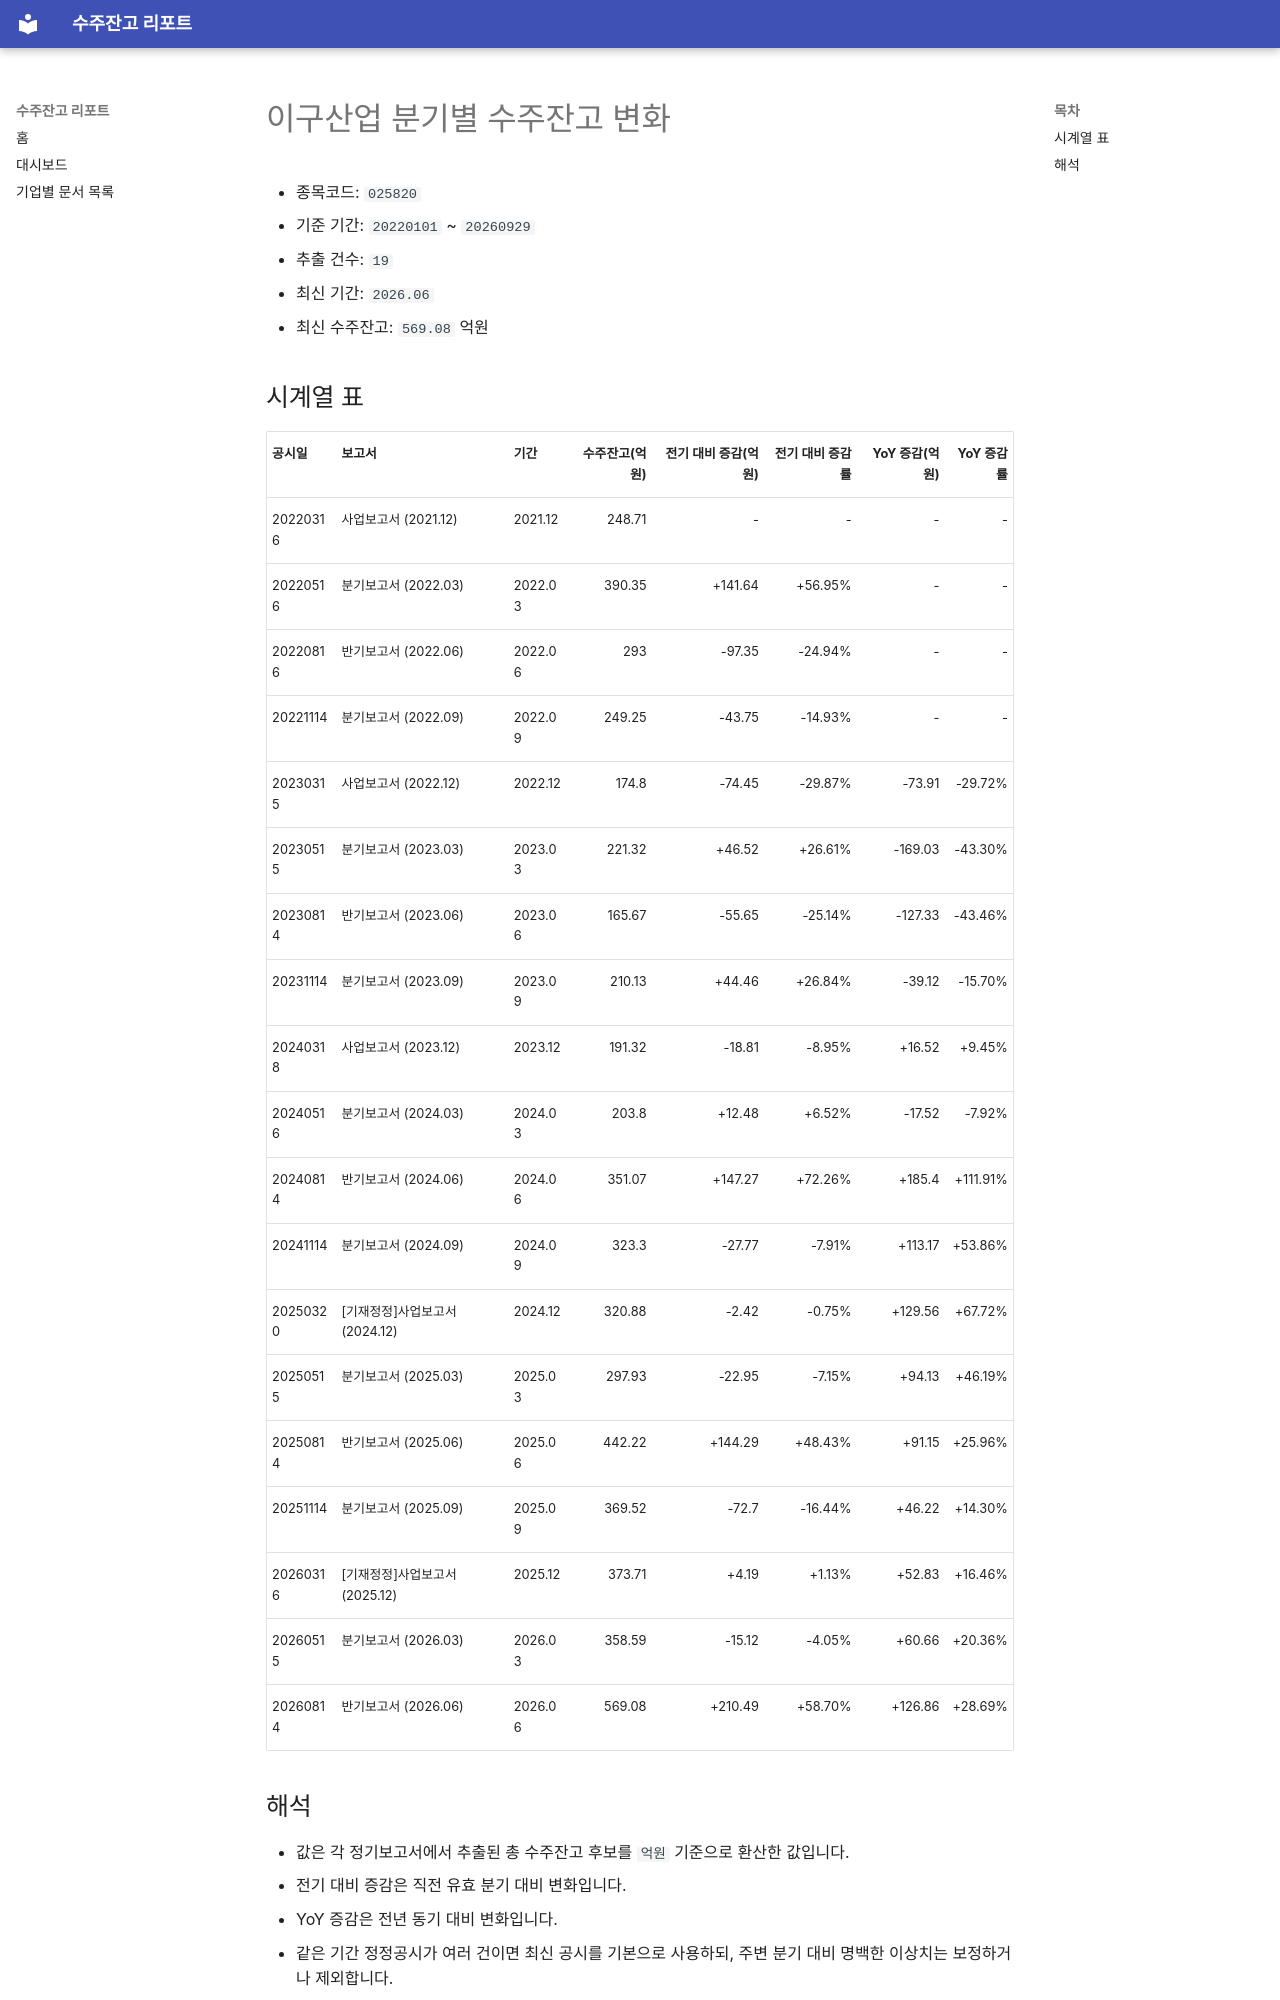

repository: agent-jaden/order-backlog-dashboard · page: companies/이구산업_수주잔고(025820)/index.html · generator: mkdocs

# 이구산업 분기별 수주잔고 변화

- 종목코드: `025820`
- 기준 기간: `20220101` ~ `20260929`
- 추출 건수: `19`
- 최신 기간: `2026.06`
- 최신 수주잔고: `569.08` 억원

## 시계열 표

| 공시일 | 보고서 | 기간 | 수주잔고(억원) | 전기 대비 증감(억원) | 전기 대비 증감률 | YoY 증감(억원) | YoY 증감률 |
| --- | --- | --- | ---: | ---: | ---: | ---: | ---: |
| 20220316 | 사업보고서 (2021.12) | 2021.12 | 248.71 | - | - | - | - |
| 20220516 | 분기보고서 (2022.03) | 2022.03 | 390.35 | +141.64 | +56.95% | - | - |
| 20220816 | 반기보고서 (2022.06) | 2022.06 | 293 | -97.35 | -24.94% | - | - |
| 20221114 | 분기보고서 (2022.09) | 2022.09 | 249.25 | -43.75 | -14.93% | - | - |
| 20230315 | 사업보고서 (2022.12) | 2022.12 | 174.8 | -74.45 | -29.87% | -73.91 | -29.72% |
| 20230515 | 분기보고서 (2023.03) | 2023.03 | 221.32 | +46.52 | +26.61% | -169.03 | -43.30% |
| 20230814 | 반기보고서 (2023.06) | 2023.06 | 165.67 | -55.65 | -25.14% | -127.33 | -43.46% |
| 20231114 | 분기보고서 (2023.09) | 2023.09 | 210.13 | +44.46 | +26.84% | -39.12 | -15.70% |
| 20240318 | 사업보고서 (2023.12) | 2023.12 | 191.32 | -18.81 | -8.95% | +16.52 | +9.45% |
| 20240516 | 분기보고서 (2024.03) | 2024.03 | 203.8 | +12.48 | +6.52% | -17.52 | -7.92% |
| 20240814 | 반기보고서 (2024.06) | 2024.06 | 351.07 | +147.27 | +72.26% | +185.4 | +111.91% |
| 20241114 | 분기보고서 (2024.09) | 2024.09 | 323.3 | -27.77 | -7.91% | +113.17 | +53.86% |
| 20250320 | [기재정정]사업보고서 (2024.12) | 2024.12 | 320.88 | -2.42 | -0.75% | +129.56 | +67.72% |
| 20250515 | 분기보고서 (2025.03) | 2025.03 | 297.93 | -22.95 | -7.15% | +94.13 | +46.19% |
| 20250814 | 반기보고서 (2025.06) | 2025.06 | 442.22 | +144.29 | +48.43% | +91.15 | +25.96% |
| 20251114 | 분기보고서 (2025.09) | 2025.09 | 369.52 | -72.7 | -16.44% | +46.22 | +14.30% |
| 20260316 | [기재정정]사업보고서 (2025.12) | 2025.12 | 373.71 | +4.19 | +1.13% | +52.83 | +16.46% |
| 20260515 | 분기보고서 (2026.03) | 2026.03 | 358.59 | -15.12 | -4.05% | +60.66 | +20.36% |
| 20260814 | 반기보고서 (2026.06) | 2026.06 | 569.08 | +210.49 | +58.70% | +126.86 | +28.69% |
